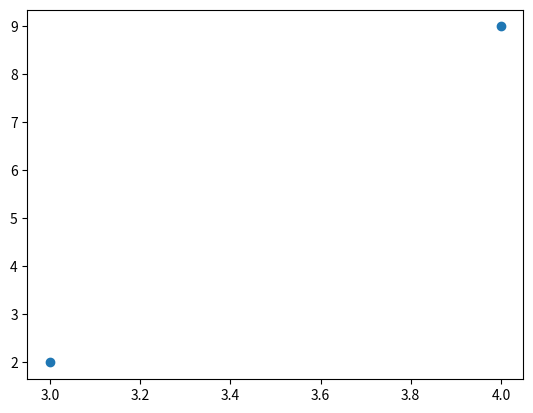

Here is the Python script that generated this plot:
#Plotting without lines
#Plotting with points

import matplotlib.pyplot as plt
import numpy as np

#x and co-ordinates
x_axis=np.array([3,4])
y_axis=np.array([2,9])

#plotting x and y co-ordinates
plt.plot(x_axis, y_axis,"o")

#display the graph
plt.show()
